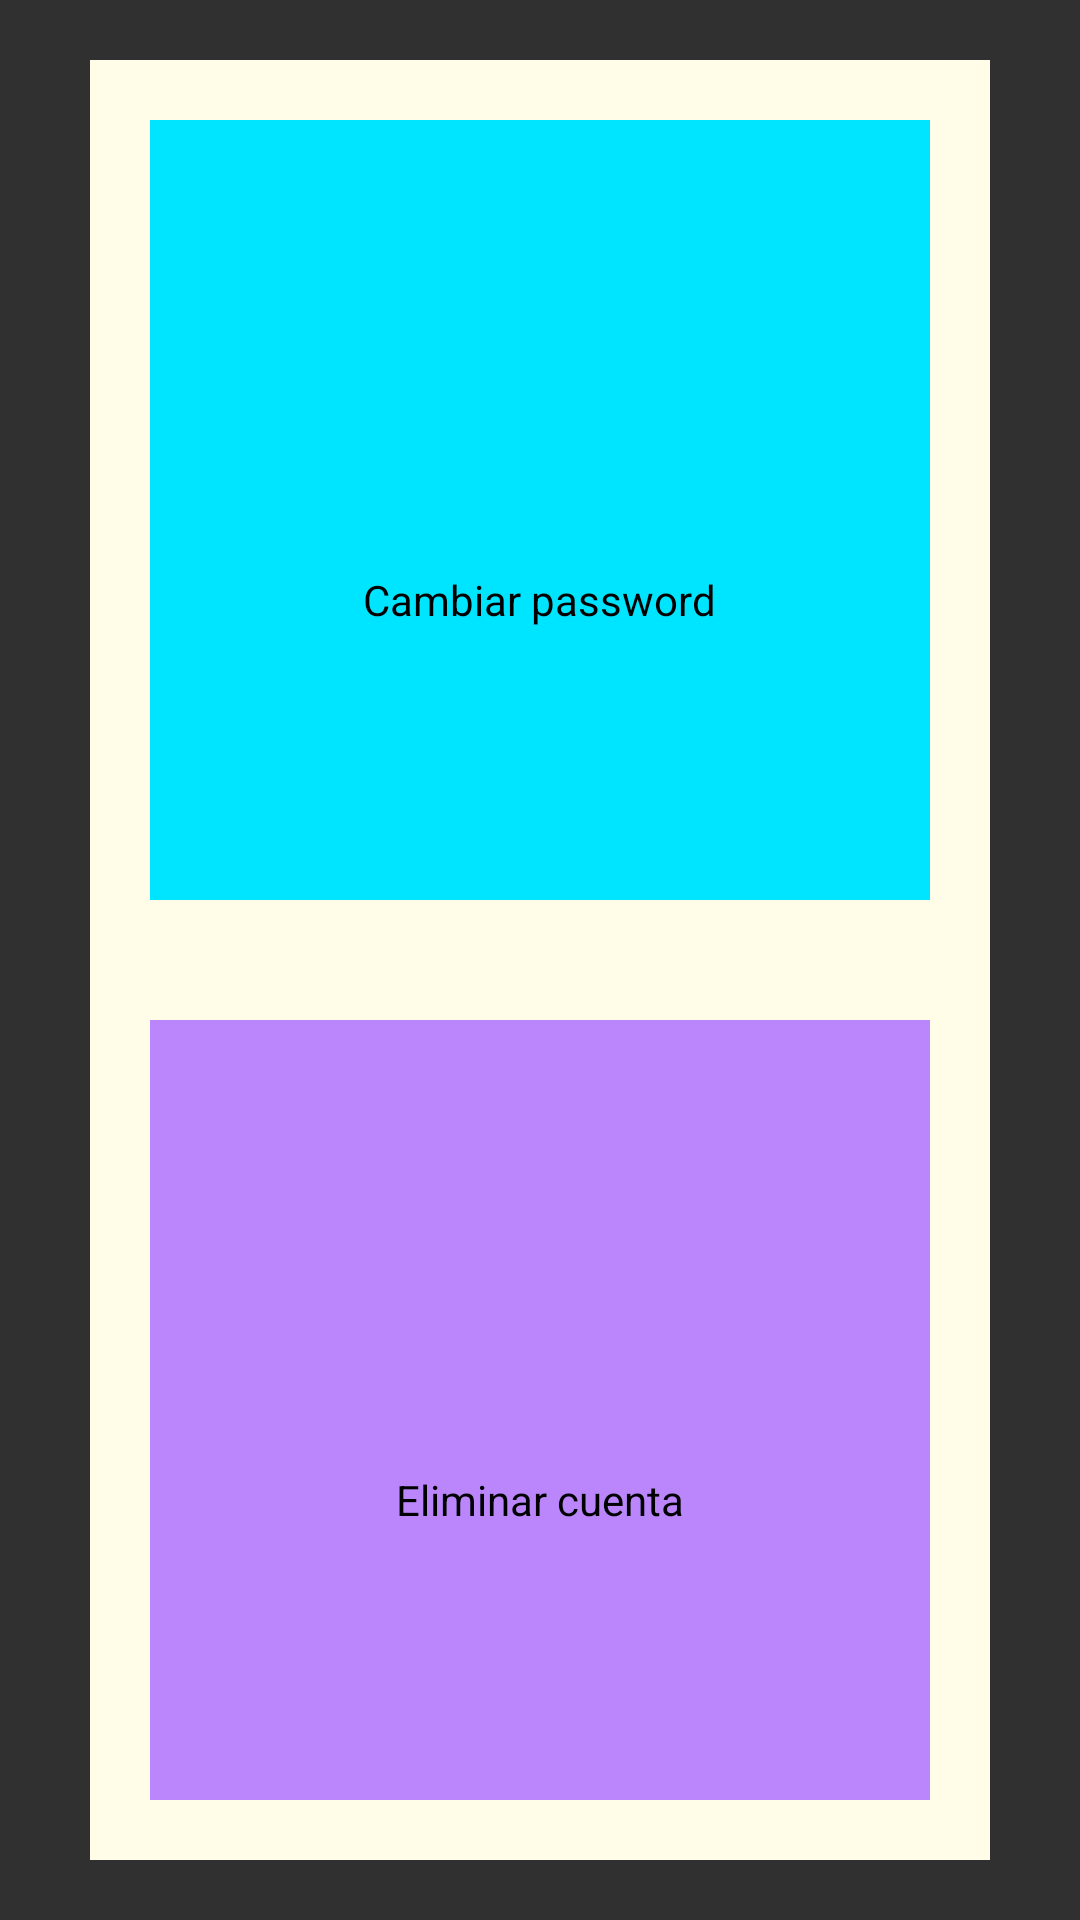

This screen was rendered from an Android layout file. Write that file and the resources it references.
<!-- AndroidManifest.xml: application theme Theme.AppCompat.NoActionBar -->
<!-- res/layout/activity_ajustes.xml -->
<?xml version="1.0" encoding="utf-8"?>
<LinearLayout xmlns:android="http://schemas.android.com/apk/res/android"
    xmlns:app="http://schemas.android.com/apk/res-auto"
    xmlns:tools="http://schemas.android.com/tools"
    android:layout_width="match_parent"
    android:layout_height="match_parent"
    tools:context="activities_dash.Activity_Ajustes">
    <RelativeLayout
        android:layout_width="match_parent"
        android:layout_height="match_parent"
        android:layout_marginLeft="30dp"
        android:layout_marginTop="20dp"
        android:layout_marginRight="30dp"
        android:layout_marginBottom="20dp"
        android:background="@color/amarillo">

        <LinearLayout
            android:layout_width="match_parent"
            android:layout_height="match_parent"
            android:orientation="vertical">

            <LinearLayout
                android:layout_width="match_parent"
                android:layout_height="match_parent"
                android:layout_marginTop="20dp"
                android:layout_marginLeft="20dp"
                android:layout_marginRight="20dp"
                android:layout_marginBottom="20dp"
                android:layout_weight="1"
                android:background="@color/amarillo">


                <RelativeLayout
                    android:id="@+id/rellay_id"
                    android:layout_width="match_parent"
                    android:layout_height="match_parent"
                    android:layout_weight="0.65"
                    android:background="@color/celeste"
                    android:clickable="true"
                    android:foreground="?attr/selectableItemBackground">

                    <RelativeLayout
                        android:layout_width="match_parent"
                        android:layout_height="wrap_content"
                        android:layout_centerInParent="true">

                        <ImageView
                            android:id="@+id/imgView4"
                            android:layout_width="60dp"
                            android:layout_height="60dp"
                            android:layout_centerHorizontal="true"
                            android:adjustViewBounds="true"
                            android:padding="8dp"
                            android:scaleType="centerInside"
                            android:src="@drawable/id" />

                        <TextView
                            android:layout_width="wrap_content"
                            android:layout_height="wrap_content"
                            android:layout_below="@+id/imgView4"
                            android:layout_centerHorizontal="true"
                            android:text="Cambiar password"
                            android:textColor="@color/black"
                            android:textSize="14dp"></TextView>
                    </RelativeLayout>
                </RelativeLayout>

            </LinearLayout>

            <LinearLayout
                android:layout_width="match_parent"
                android:layout_height="match_parent"
                android:layout_weight="1"
                android:layout_marginTop="20dp"
                android:layout_marginLeft="20dp"
                android:layout_marginRight="20dp"
                android:layout_marginBottom="20dp"
                android:background="@color/amarillo">


                <RelativeLayout
                    android:id="@+id/rellay_eliminar"
                    android:layout_width="match_parent"
                    android:layout_height="match_parent"
                    android:layout_weight="0.65"
                    android:background="@color/purple_200"
                    android:clickable="true"
                    android:foreground="?attr/selectableItemBackground">

                    <RelativeLayout
                        android:layout_width="match_parent"
                        android:layout_height="wrap_content"
                        android:layout_centerInParent="true">

                        <ImageView
                            android:id="@+id/imgView6"
                            android:layout_width="60dp"
                            android:layout_height="60dp"
                            android:layout_centerHorizontal="true"
                            android:adjustViewBounds="true"
                            android:padding="8dp"
                            android:scaleType="centerInside"
                            android:src="@drawable/eliminar" />

                        <TextView
                            android:layout_width="wrap_content"
                            android:layout_height="wrap_content"
                            android:layout_below="@+id/imgView6"
                            android:layout_centerHorizontal="true"
                            android:text="Eliminar cuenta"
                            android:textColor="@color/black"
                            android:textSize="14dp"></TextView>
                    </RelativeLayout>
                </RelativeLayout>

            </LinearLayout>

        </LinearLayout>

    </RelativeLayout>
</LinearLayout>
<!-- resources referenced by this layout -->
<resources>
  <color name="amarillo">#FFFDE7</color>
  <color name="black">#FF000000</color>
  <color name="celeste">#00e5ff</color>
  <color name="purple_200">#FFBB86FC</color>
</resources>
